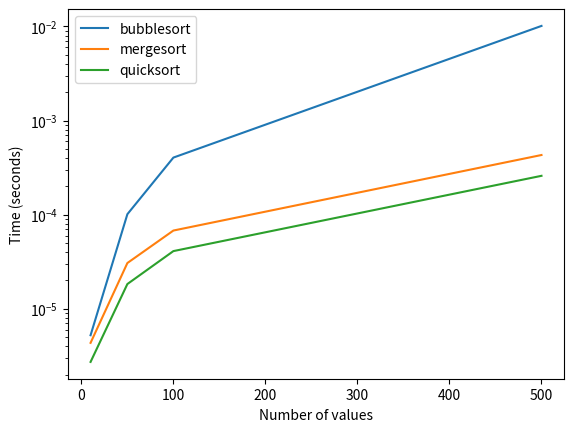

Write Python code to recreate this figure.
#!/usr/bin/env python3

"""Run multiple sorting algorithms, time them, then plot the results."""

import time
import random
import matplotlib.pyplot as plt


def quicksort(values):
    """Sorts a list of values using the quicksort algorithm."""
    if len(values) <= 1:
        return values
    less_than_pivot = []
    greater_than_pivot = []
    pivot = values[0]
    for value in values[1:]:
        if value <= pivot:
            less_than_pivot.append(value)
        else:
            greater_than_pivot.append(value)
    return quicksort(less_than_pivot) + [pivot] + quicksort(greater_than_pivot)


def bubblesort(values):
    """Sorts a list of values using the bubblesort algorithm."""
    for i in range(len(values)):
        for j in range(len(values) - 1):
            if values[j] > values[j + 1]:
                values[j], values[j + 1] = values[j + 1], values[j]
    return values


def mergesort(values):
    """Sorts a list of values using the mergesort algorithm."""
    if len(values) <= 1:
        return values
    middle_index = len(values) // 2
    left = values[:middle_index]
    right = values[middle_index:]
    left = mergesort(left)
    right = mergesort(right)
    return merge(left, right)


def merge(left, right):
    """Merges two sorted lists into a single sorted list."""
    result = []
    while left and right:
        if left[0] <= right[0]:
            result.append(left.pop(0))
        else:
            result.append(right.pop(0))
    if left:
        result.extend(left)
    if right:
        result.extend(right)
    return result


def benchmark(sorting_algorithm, values_length=1024, number_of_runs=1000):
    """Times how long it takes to sort a list of values."""
    total_time = 0
    for _ in range(number_of_runs):
        values = [random.random() for _ in range(values_length)]
        start = time.time()
        sorting_algorithm(values)
        end = time.time()
        total_time += end - start
    return total_time / number_of_runs


def plot_results():
    """Benchmark all three sorting algorithms at 10, 50 and 100 runs and plot the results."""
    values_lengths = [10, 50, 100, 500]
    sorting_algorithms = [bubblesort, mergesort, quicksort]
    for sorting_algorithm in sorting_algorithms:
        times = []
        for values_length in values_lengths:
            times.append(benchmark(sorting_algorithm, values_length))
        plt.plot(values_lengths, times, label=sorting_algorithm.__name__)

    # Plot the results on a log scale.
    plt.yscale('log')
    plt.legend()
    plt.xlabel('Number of values')
    plt.ylabel('Time (seconds)')
    plt.show()


if __name__ == '__main__':
    plot_results()
